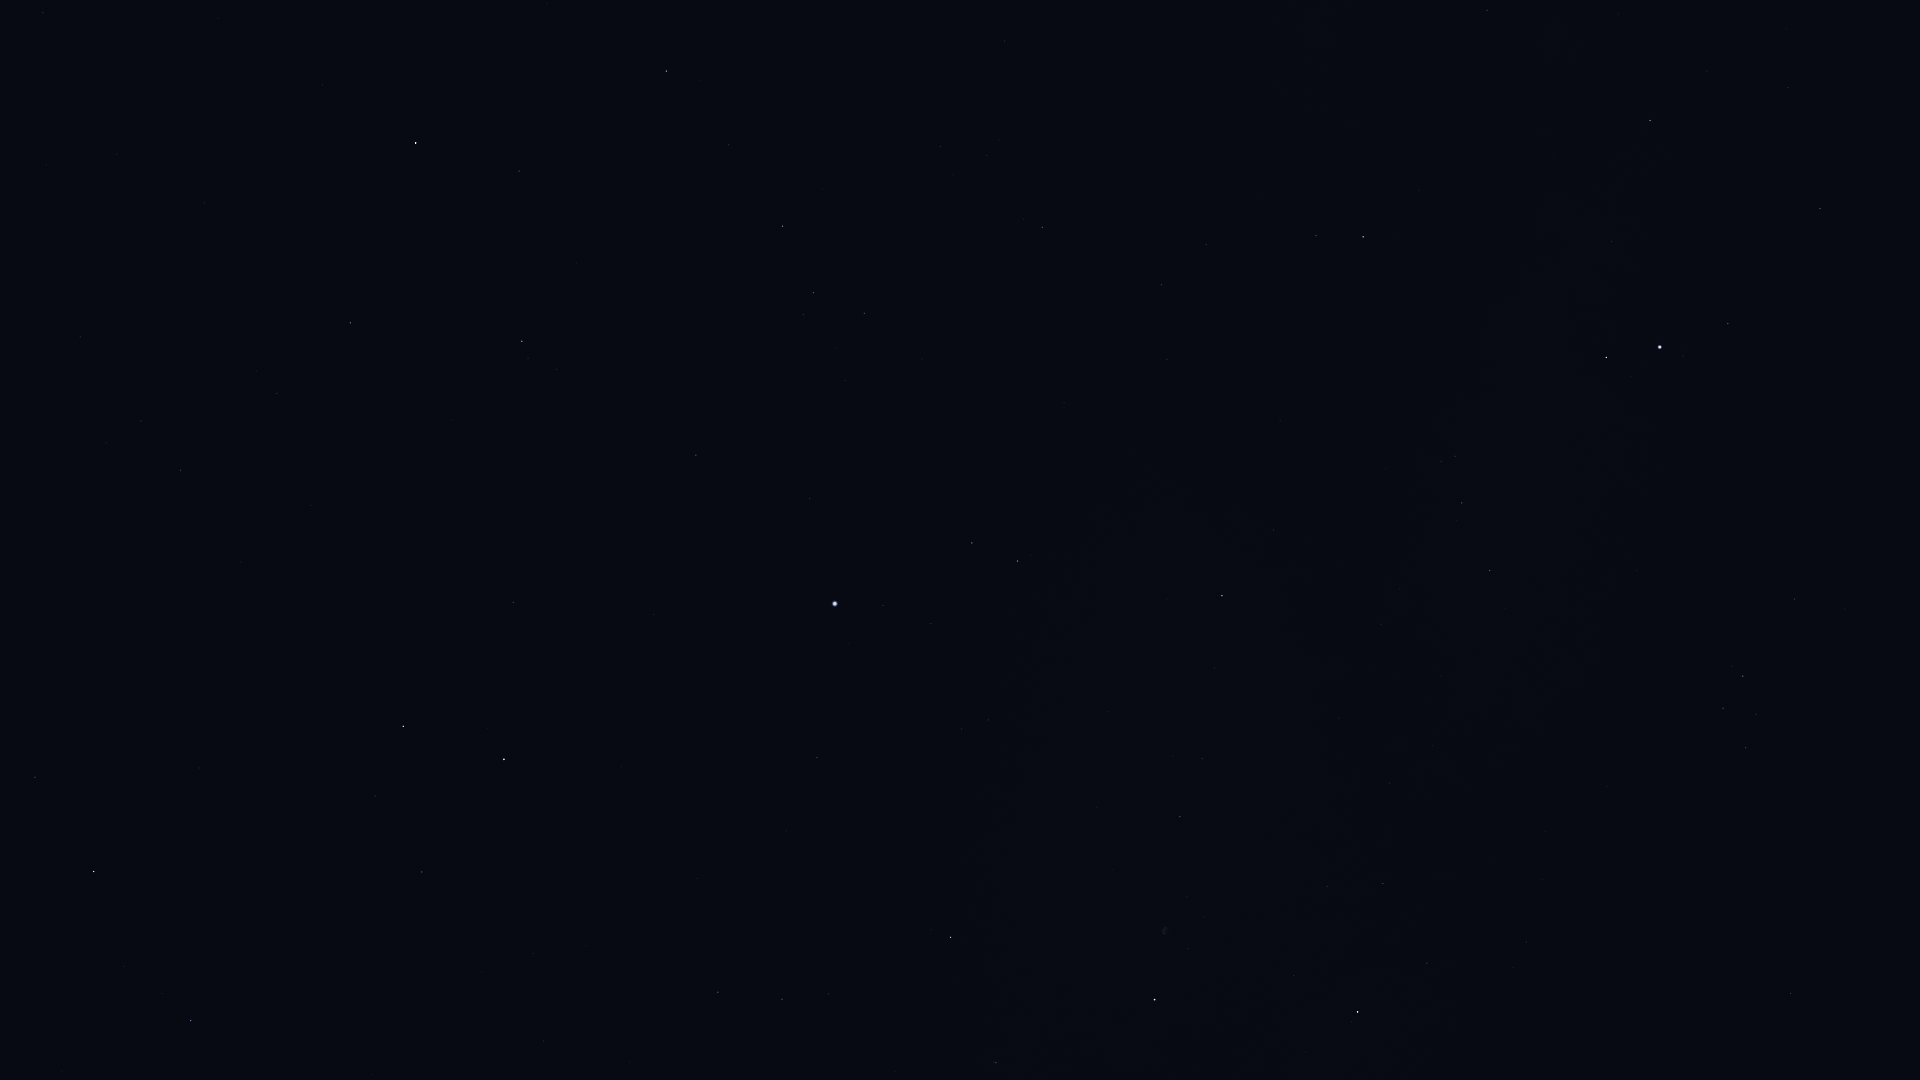

The data file committed next to this chart (first rows):
Star_ID, Name, X, Y
76127, HIP 76127, 43, 13
77760, HIP 77760, 80, 337
78493, HIP 78493, 218, 18
78527, HIP 78527, 35, 777
79992, HIP 79992, 180, 470
80076, Hunor, 225, 337
80331, Athebyne, 94, 871
80838, Ogma, 296, 286
81126, HIP 81126, 277, 393
81833, HIP 81833, 350, 323
83207, HIP 83207, 519, 171
83608, Alrakis, 291, 737
83895, Aldhibah, 191, 1021
84379, Sarin, 666, 71
84380, HIP 84380, 522, 341
84606, HIP 84606, 528, 358
85112, HIP 85112, 557, 369
85670, Rastaban, 403, 726
85693, Maasym, 728, 145
86414, HIP 86414, 513, 602
86782, Alruba, 431, 785
86974, HIP 86974, 782, 226
87585, Grumium, 422, 872
87808, HIP 87808, 696, 455
87833, Eltanin, 504, 759
87933, HIP 87933, 813, 293
88794, HIP 88794, 864, 313
91262, Vega, 835, 604
91852, Xihe, 895, 582
92420, Sheliak, 972, 543
92791, HIP 92791, 931, 624
92895, Kaveh, 1483, 9
92946, Alya, 1487, 10
93194, Sulafat, 1017, 561
93747, Okab, 1363, 237
94481, Aladfar, 962, 729
95771, Anser, 1273, 530
95853, HIP 95853, 782, 999
95947, Albireo, 1222, 596
96078, Uruk, 1435, 399
96757, Sham, 1441, 461
96837, HIP 96837, 1455, 456
97165, Fawaris, 950, 937
97278, Tarazed, 1606, 357
97365, HIP 97365, 1462, 503
97649, Altair, 1660, 347
97938, Libertas, 1683, 356
98036, Alshain, 1728, 323
98110, HIP 98110, 1180, 817
98337, HIP 98337, 1490, 570
98543, HIP 98543, 1339, 718
98920, HIP 98920, 1505, 608
99894, Chechia, 1859, 393
100453, Sadr, 1155, 1000
101421, Aldulfin, 1794, 599
101769, Rotanev, 1743, 676
101958, Sualocin, 1723, 708
102488, Aljanah, 1357, 1012
103527, Musica, 1908, 725
104780, Solaris, 1879, 870
